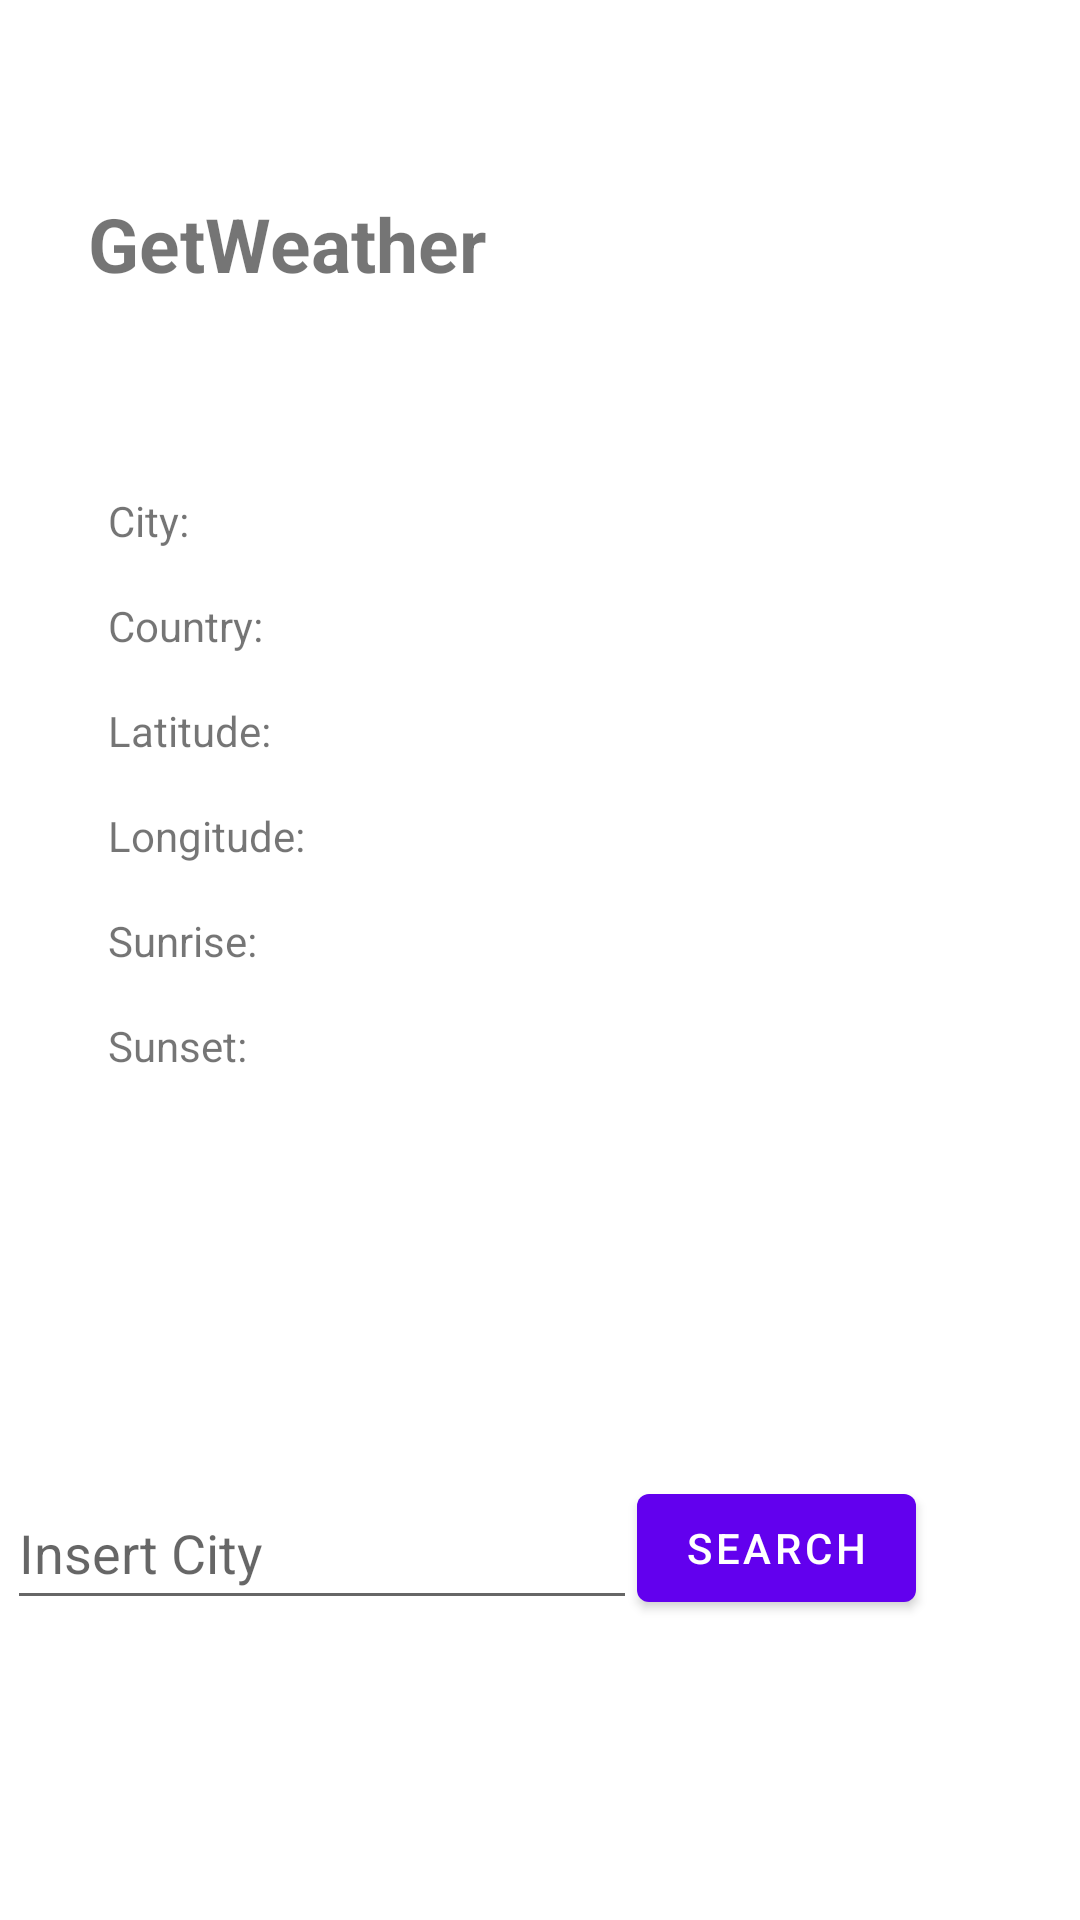

The Android layout XML behind this screen, and the referenced resources:
<!-- AndroidManifest.xml: application theme Theme.ClientTCP -->
<!-- res/layout/fragment_first.xml -->
<?xml version="1.0" encoding="utf-8"?>
<androidx.constraintlayout.widget.ConstraintLayout xmlns:android="http://schemas.android.com/apk/res/android"
    xmlns:app="http://schemas.android.com/apk/res-auto"
    xmlns:tools="http://schemas.android.com/tools"
    android:layout_width="match_parent"
    android:layout_height="match_parent"
    tools:context=".FirstFragment"
    tools:layout_editor_absoluteX="-54dp"
    tools:layout_editor_absoluteY="-1dp">

    <TextView
        android:id="@+id/sunset_textview"
        android:layout_width="wrap_content"
        android:layout_height="wrap_content"
        android:layout_marginTop="16dp"
        android:text="@string/hello_first_fragment"
        android:visibility="invisible"
        app:layout_constraintBottom_toBottomOf="parent"
        app:layout_constraintEnd_toEndOf="parent"
        app:layout_constraintHorizontal_bias="0.425"
        app:layout_constraintStart_toStartOf="parent"
        app:layout_constraintTop_toBottomOf="@+id/sunrise_textview"
        app:layout_constraintVertical_bias="0.0" />

    <TextView
        android:id="@+id/sunset_label"
        android:layout_width="wrap_content"
        android:layout_height="wrap_content"
        android:layout_marginStart="36dp"
        android:layout_marginLeft="36dp"
        android:layout_marginTop="16dp"
        android:text="@string/sunset"
        app:layout_constraintBottom_toBottomOf="parent"
        app:layout_constraintStart_toStartOf="parent"
        app:layout_constraintTop_toBottomOf="@+id/sunrise_label"
        app:layout_constraintVertical_bias="0.0" />

    <TextView
        android:id="@+id/sunrise_textview"
        android:layout_width="wrap_content"
        android:layout_height="wrap_content"
        android:layout_marginTop="16dp"
        android:text="@string/hello_first_fragment"
        android:visibility="invisible"
        app:layout_constraintEnd_toEndOf="parent"
        app:layout_constraintHorizontal_bias="0.425"
        app:layout_constraintStart_toStartOf="parent"
        app:layout_constraintTop_toBottomOf="@+id/longitude_textview" />

    <TextView
        android:id="@+id/sunrise_label"
        android:layout_width="wrap_content"
        android:layout_height="wrap_content"
        android:layout_marginStart="36dp"
        android:layout_marginLeft="36dp"
        android:layout_marginTop="16dp"
        android:text="@string/sunrise"
        app:layout_constraintStart_toStartOf="parent"
        app:layout_constraintTop_toBottomOf="@+id/longitude_label" />

    <TextView
        android:id="@+id/longitude_textview"
        android:layout_width="wrap_content"
        android:layout_height="wrap_content"
        android:layout_marginTop="16dp"
        android:text="@string/hello_first_fragment"
        android:visibility="invisible"
        app:layout_constraintEnd_toEndOf="parent"
        app:layout_constraintHorizontal_bias="0.425"
        app:layout_constraintStart_toStartOf="parent"
        app:layout_constraintTop_toBottomOf="@+id/latitude_textview" />

    <TextView
        android:id="@+id/longitude_label"
        android:layout_width="wrap_content"
        android:layout_height="wrap_content"
        android:layout_marginStart="36dp"
        android:layout_marginLeft="36dp"
        android:layout_marginTop="16dp"
        android:text="@string/longitude"
        app:layout_constraintStart_toStartOf="parent"
        app:layout_constraintTop_toBottomOf="@+id/latitude_label" />

    <TextView
        android:id="@+id/city_textview"
        android:layout_width="wrap_content"
        android:layout_height="wrap_content"
        android:layout_marginTop="164dp"
        android:text="@string/hello_first_fragment"
        android:visibility="invisible"
        app:layout_constraintEnd_toEndOf="parent"
        app:layout_constraintHorizontal_bias="0.425"
        app:layout_constraintStart_toStartOf="parent"
        app:layout_constraintTop_toTopOf="parent" />

    <TextView
        android:id="@+id/city_label"
        android:layout_width="wrap_content"
        android:layout_height="wrap_content"
        android:layout_marginStart="36dp"
        android:layout_marginLeft="36dp"
        android:layout_marginTop="164dp"
        android:text="@string/city"
        app:layout_constraintStart_toStartOf="parent"
        app:layout_constraintTop_toTopOf="parent" />

    <TextView
        android:id="@+id/country_label"
        android:layout_width="wrap_content"
        android:layout_height="wrap_content"
        android:layout_marginStart="36dp"
        android:layout_marginLeft="36dp"
        android:layout_marginTop="16dp"
        android:text="@string/country"
        app:layout_constraintBottom_toBottomOf="parent"
        app:layout_constraintStart_toStartOf="parent"
        app:layout_constraintTop_toBottomOf="@+id/city_label"
        app:layout_constraintVertical_bias="0.0" />

    <TextView
        android:id="@+id/latitude_label"
        android:layout_width="wrap_content"
        android:layout_height="wrap_content"
        android:layout_marginStart="36dp"
        android:layout_marginLeft="36dp"
        android:layout_marginTop="16dp"
        android:text="@string/latitude"
        app:layout_constraintStart_toStartOf="parent"
        app:layout_constraintTop_toBottomOf="@+id/country_label" />

    <TextView
        android:id="@+id/country_textview"
        android:layout_width="wrap_content"
        android:layout_height="wrap_content"
        android:layout_marginTop="16dp"
        android:text="@string/hello_first_fragment"
        android:visibility="invisible"
        app:layout_constraintEnd_toEndOf="parent"
        app:layout_constraintHorizontal_bias="0.425"
        app:layout_constraintStart_toStartOf="parent"
        app:layout_constraintTop_toBottomOf="@+id/city_textview" />

    <TextView
        android:id="@+id/latitude_textview"
        android:layout_width="wrap_content"
        android:layout_height="wrap_content"
        android:layout_marginTop="16dp"
        android:text="@string/hello_first_fragment"
        app:layout_constraintEnd_toEndOf="parent"
        app:layout_constraintHorizontal_bias="0.425"
        app:layout_constraintStart_toStartOf="parent"
        app:layout_constraintTop_toBottomOf="@+id/country_textview"
        android:visibility="invisible" />

    <Button
        android:id="@+id/search_button"
        android:layout_width="wrap_content"
        android:layout_height="wrap_content"
        android:text="@string/search"
        app:layout_constraintBottom_toBottomOf="parent"
        app:layout_constraintEnd_toEndOf="parent"
        app:layout_constraintHorizontal_bias="0.795"
        app:layout_constraintStart_toStartOf="parent"
        app:layout_constraintTop_toTopOf="parent"
        app:layout_constraintVertical_bias="0.831" />

    <EditText
        android:id="@+id/insert_city_editText"
        android:layout_width="wrap_content"
        android:layout_height="wrap_content"
        android:ems="10"
        android:hint="@string/ins_city"
        android:inputType="textPersonName"
        android:minHeight="48dp"
        app:layout_constraintBottom_toBottomOf="parent"
        app:layout_constraintEnd_toStartOf="@+id/search_button"
        app:layout_constraintHorizontal_bias="1.0"
        app:layout_constraintStart_toStartOf="parent"
        app:layout_constraintTop_toTopOf="parent"
        app:layout_constraintVertical_bias="0.831" />

    <TextView
        android:id="@+id/textView5"
        android:layout_width="wrap_content"
        android:layout_height="wrap_content"
        android:text="@string/title"
        android:textSize="25sp"
        android:textStyle="bold"
        app:layout_constraintBottom_toBottomOf="parent"
        app:layout_constraintEnd_toEndOf="parent"
        app:layout_constraintHorizontal_bias="0.129"
        app:layout_constraintStart_toStartOf="parent"
        app:layout_constraintTop_toTopOf="parent"
        app:layout_constraintVertical_bias="0.106" />

</androidx.constraintlayout.widget.ConstraintLayout>
<!-- resources referenced by this layout -->
<resources>
  <string name="city">City: </string>
  <string name="country">Country: </string>
  <string name="hello_first_fragment">Hello first fragment</string>
  <string name="ins_city">Insert City</string>
  <string name="latitude">Latitude: </string>
  <string name="longitude">Longitude: </string>
  <string name="search">Search</string>
  <string name="sunrise">Sunrise: </string>
  <string name="sunset">Sunset: </string>
  <string name="title">GetWeather</string>
  <style name="Theme.ClientTCP" parent="Theme.MaterialComponents.DayNight.DarkActionBar">
          
          <item name="colorPrimary">@color/purple_500</item>
          <item name="colorPrimaryVariant">@color/purple_700</item>
          <item name="colorOnPrimary">@color/white</item>
          
          <item name="colorSecondary">@color/teal_200</item>
          <item name="colorSecondaryVariant">@color/teal_700</item>
          <item name="colorOnSecondary">@color/black</item>
          
          <item name="android:statusBarColor" tools:targetApi="l">?attr/colorPrimaryVariant</item>
          
      </style>
  <!-- not gathered from this repository: default colours our renderer supplied (Android Studio template values) -->
  <color name="purple_500">#FF6200EE</color>
  <color name="purple_700">#FF3700B3</color>
  <color name="teal_200">#FF03DAC5</color>
  <color name="teal_700">#FF018786</color>
  <color name="black">#FF000000</color>
  <color name="white">#FFFFFFFF</color>
</resources>
